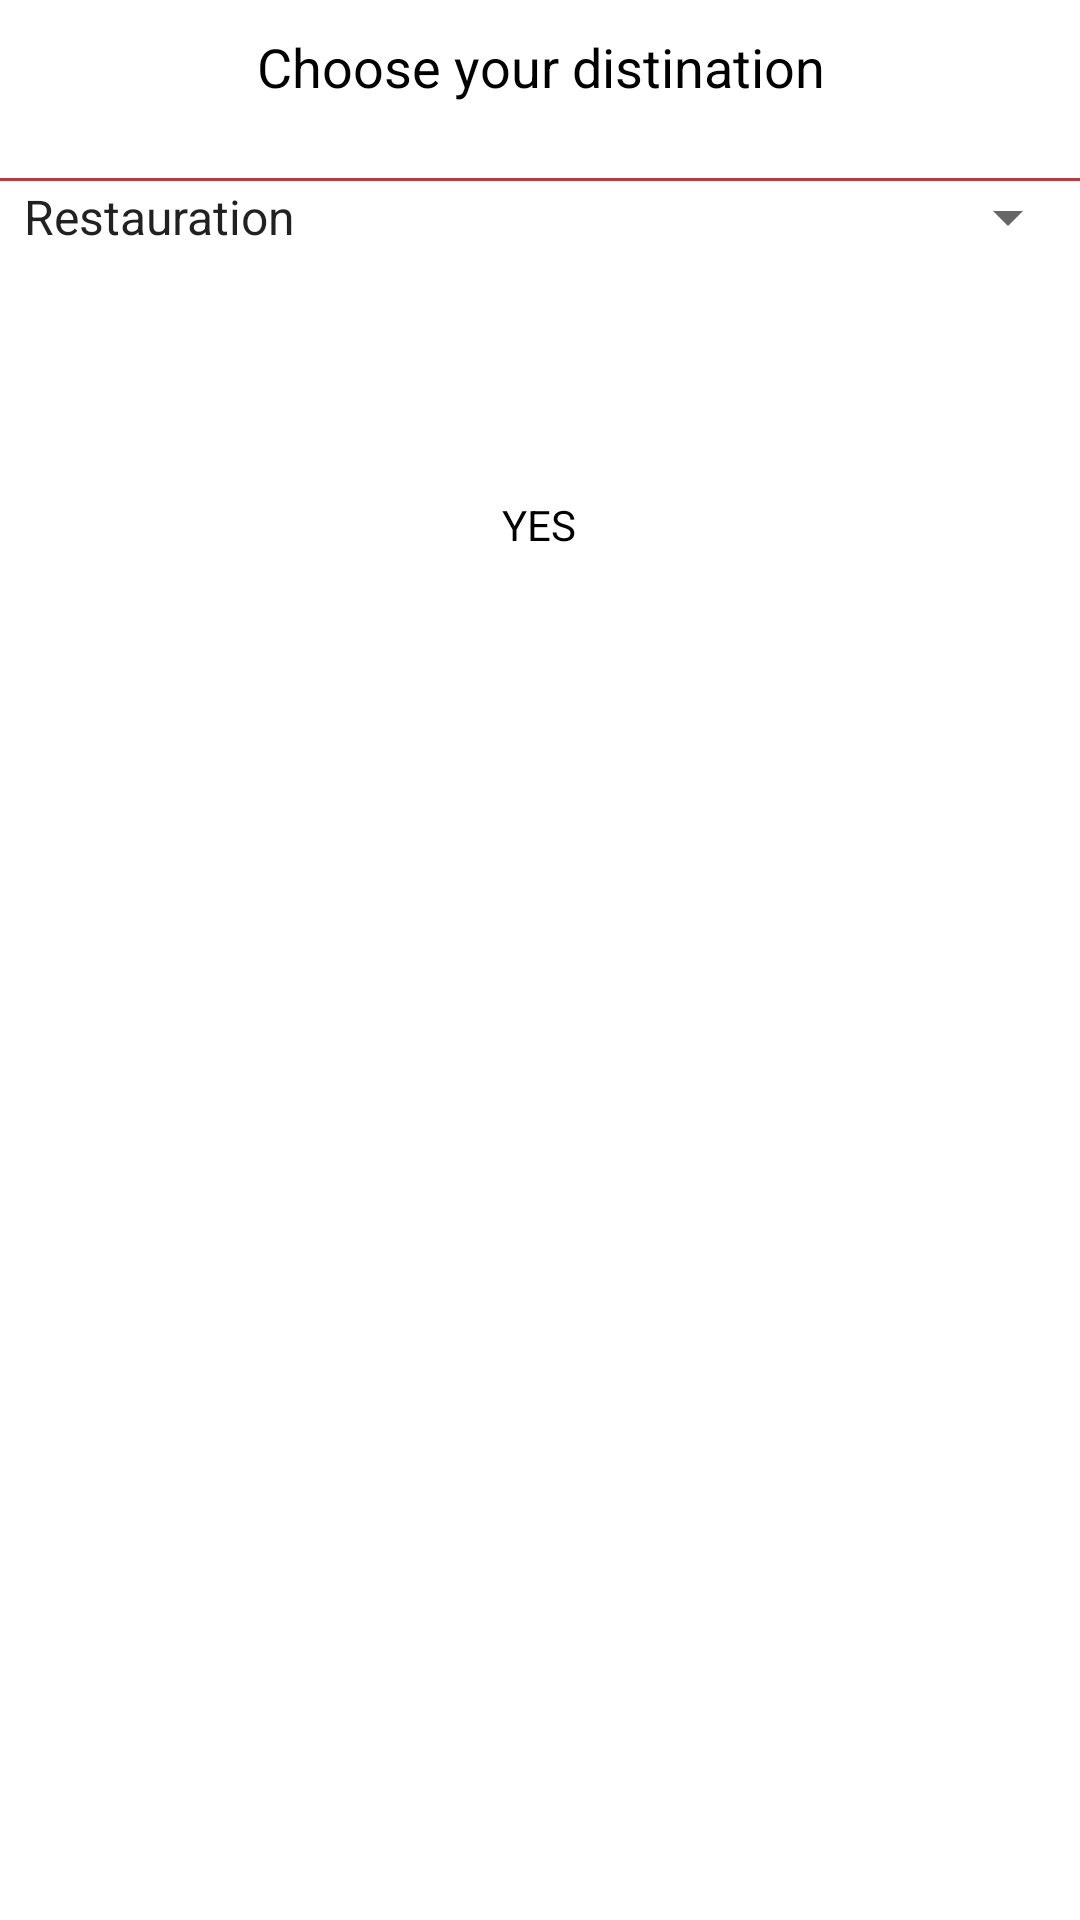

This screen was rendered from an Android layout file. Write that file and the resources it references.
<!-- AndroidManifest.xml: application theme AppTheme -->
<!-- res/layout/dialog_choise_destination.xml -->
<RelativeLayout xmlns:android="http://schemas.android.com/apk/res/android"
    android:layout_width="match_parent"
    android:layout_height="wrap_content"
    android:background="@android:color/white" >

    <TextView
        android:id="@+id/dialogtitle"
        android:layout_width="fill_parent"
        android:layout_height="wrap_content"
        android:layout_marginLeft="10dp"
        android:layout_marginRight="10dp"
        android:layout_marginTop="10dp"
        android:gravity="center"
        android:text="Choose your distination"
        android:textAppearance="@android:style/TextAppearance.Medium"
        android:textColor="@android:color/black" />

    <View
        android:id="@+id/view1"
        android:layout_width="fill_parent"
        android:layout_height="1dp"
        android:layout_alignParentLeft="true"
        android:layout_below="@+id/dialogtitle"
        android:layout_marginTop="25dp"
        android:background="#C83437" />
    <Spinner
        android:layout_width="match_parent"
        android:layout_height="wrap_content"
        android:id="@+id/spinner4"
        android:entries="@array/destinations"
        android:layout_below="@+id/view1"/>

    <LinearLayout
        android:layout_width="fill_parent"
        android:layout_height="70dp"
        android:layout_alignParentLeft="true"
        android:layout_marginBottom="10dp"
        android:layout_marginTop="150dp"
        android:gravity="center"
        android:orientation="horizontal"
        android:weightSum="1" >

        <TextView
            android:id="@+id/dialogyes"
            android:layout_width="wrap_content"
            android:layout_height="60dp"
            android:layout_marginBottom="10dp"
            android:layout_weight="0.5"
            android:gravity="center"
            android:text="YES"
            android:textColor="@android:color/black" />
    </LinearLayout>
</RelativeLayout>
<!-- resources referenced by this layout -->
<resources>
  <string-array name="destinations">
  
          <item>Restauration</item>
          <item>SPA</item>
          <item>GOLF</item>
          <item>Shopping</item>
          <item>Baby Club</item>
      </string-array>
</resources>
